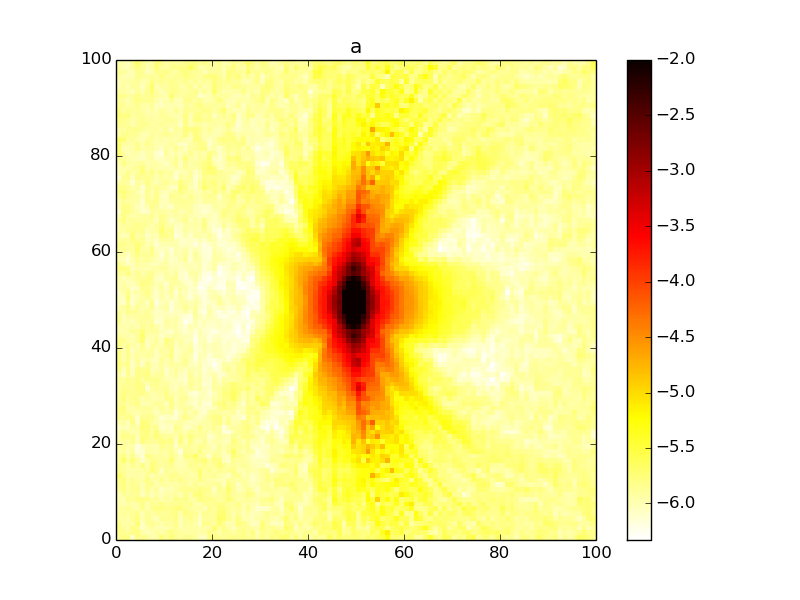

The table this chart was drawn from, first rows:
1.335116527656588873e-06, 1.568093223780488927e-06, 1.656087130300528580e-06, 8.215271959819951149e-07, 1.590597039636504200e-06, 1.392612068504125170e-06, 1.332977014722221197e-06, 1.085993512411427229e-06, 1.134795171310223358e-06, 1.783919001083768149e-06, 1.379595293002862406e-06, 1.743955357603728344e-06, 1.443618584066973523e-06, 1.225228625547136388e-06, 1.405531418076323990e-06, 1.411160958934923388e-06, 1.278794045780430998e-06, 9.469210615262476427e-07, 8.480928246953892670e-07, 1.583182374115540325e-06, 1.660684556632927716e-06, 1.379943656745781257e-06, 1.300498034623939657e-06, 1.520681840276734650e-06
1.444671806066192573e-06, 1.497306454037480738e-06, 1.263231421853854298e-06, 1.515455455521761307e-06, 1.631698215653183915e-06, 1.148191887656431875e-06, 9.452914689803961086e-07, 1.011721068840165594e-06, 1.238004147617452664e-06, 1.105178236240431209e-06, 1.320653257598815308e-06, 1.603996566287933022e-06, 1.305647639292615744e-06, 1.278381206288809989e-06, 1.150878925992310914e-06, 1.187691068623380964e-06, 1.220879543874170448e-06, 1.093772609171569773e-06, 1.166327510023133114e-06, 1.451573686219216413e-06, 1.413126713742961705e-06, 1.170597685424800185e-06, 1.444729969328915480e-06, 1.376946916982123732e-06
1.627002878766851652e-06, 1.218065172355693603e-06, 1.125088058819655487e-06, 1.574865110742985342e-06, 1.486781256864014350e-06, 8.574493892911194525e-07, 1.068375237689862459e-06, 1.287277396115297808e-06, 1.031420205454632980e-06, 9.941994635336178458e-07, 1.066986875534214198e-06, 1.214256908698836833e-06, 1.414168254057290750e-06, 1.042193264079059592e-06, 1.123648884411881214e-06, 1.282182567624165402e-06, 1.109972410486041521e-06, 1.134629988108749130e-06, 1.124416780090714766e-06, 1.225461813118611111e-06, 1.960297260466284342e-06, 1.285584262062938469e-06, 1.603301332720997970e-06, 1.197067403376542740e-06
1.547088377326699821e-06, 1.092276956634487559e-06, 1.238577811109262556e-06, 1.134113725862826931e-06, 1.864630298152312310e-06, 8.743067670241880022e-07, 1.295236731818629653e-06, 1.425852103836315206e-06, 1.200093400627506088e-06, 1.067281146027556669e-06, 1.251051497209862471e-06, 1.211780622021339508e-06, 1.624315615501313119e-06, 1.016632050817797119e-06, 1.250157567868671709e-06, 1.257017610984017579e-06, 1.124943559186441011e-06, 8.614810821621866027e-07, 1.555997969356208008e-06, 1.426591384796612156e-06, 1.236010998765861762e-06, 1.921137684183041304e-06, 1.372804540389570744e-06, 1.015941503496481139e-06
1.148484346842711875e-06, 1.196033593011221341e-06, 1.081578565953057130e-06, 1.347999844366286604e-06, 1.654375300252699964e-06, 1.039849284851128809e-06, 1.392482568108128928e-06, 1.185376654259864761e-06, 9.126028927817504915e-07, 1.395638956131876141e-06, 1.396057421904316393e-06, 1.375154113041497487e-06, 1.625763539305074739e-06, 9.805232013753776450e-07, 1.337534996187172686e-06, 1.515532204219663668e-06, 1.190973080755071512e-06, 8.439999375994563045e-07, 1.334511740400578943e-06, 1.309125803570774626e-06, 1.338315534596635802e-06, 2.176961473671264693e-06, 1.835411695410569366e-06, 1.485250080679996952e-06
1.253800132099493992e-06, 1.218944303749183675e-06, 1.245618649827700667e-06, 1.355150232791727892e-06, 1.513018722316911979e-06, 9.613492692491457526e-07, 1.405436318160327404e-06, 1.144194078879334655e-06, 1.381617079623401477e-06, 1.387139858089820624e-06, 1.266492057010521159e-06, 1.550626574429806827e-06, 1.595429980342909556e-06, 1.098469846043333398e-06, 1.702899001804887246e-06, 1.419835471002554409e-06, 1.297666213839132697e-06, 1.064472864421264599e-06, 1.429794111037817881e-06, 1.386605557662589753e-06, 1.367601280618319468e-06, 1.891888298224251922e-06, 2.016583655342144552e-06, 1.308184183311949461e-06
1.093982521884089414e-06, 1.295537680367036126e-06, 1.340723276300425093e-06, 1.259131210699810225e-06, 1.123294398341291082e-06, 1.501906080584423512e-06, 1.077047115203015947e-06, 1.423633724547339303e-06, 1.656561814790580658e-06, 1.566704461382836607e-06, 1.556314627882700916e-06, 1.485724099418466343e-06, 1.729033355414331525e-06, 1.710176921889383516e-06, 1.410114404588284505e-06, 1.316666051768566375e-06, 1.140157176078526717e-06, 1.260468876099531039e-06, 9.575448135727727571e-07, 1.466033844346344970e-06, 1.282074558918926148e-06, 1.798978786273820734e-06, 1.749805301590321637e-06, 1.339069567873543864e-06
1.153537286161061191e-06, 1.007415417288504718e-06, 1.180144349349863973e-06, 1.104629413603682976e-06, 1.107611714124633619e-06, 1.603923282062149745e-06, 1.021514617088148667e-06, 1.498744785951708305e-06, 1.338174413644294756e-06, 1.578927901298731501e-06, 1.195894108602916222e-06, 1.435846043175205935e-06, 1.319914356400586912e-06, 1.548167440976254285e-06, 1.323575563370058844e-06, 1.514979135533719606e-06, 1.054486072004329933e-06, 1.101513235660112897e-06, 1.371898163642201907e-06, 1.352082619495598440e-06, 1.457943953647996864e-06, 1.476603194446338208e-06, 1.622775891573768102e-06, 1.281852691329233846e-06
1.028801385179792533e-06, 9.947889244200314001e-07, 1.522429465524323849e-06, 1.298250948065682395e-06, 1.681075356619873803e-06, 1.505944280216907944e-06, 1.538233891461986761e-06, 1.240895701550787221e-06, 1.348773219815701891e-06, 1.077789278291094036e-06, 1.229332681971566373e-06, 1.164954332420691622e-06, 1.685697891865345256e-06, 1.301719919490578517e-06, 1.601942305384171059e-06, 1.185071166266999083e-06, 1.218418070204374188e-06, 1.734760300159967552e-06, 1.555267178397213887e-06, 1.528228014060671927e-06, 1.470599091761305733e-06, 1.256979887888071889e-06, 1.352406352298038839e-06, 1.834681885874118755e-06
9.709108635981763718e-07, 1.330557591378924868e-06, 1.263833704412446545e-06, 1.325575810962704385e-06, 1.341102204265776399e-06, 9.196560052107014885e-07, 1.216921054780262696e-06, 9.157814832126618538e-07, 1.190435343756135994e-06, 9.448792922339117487e-07, 1.105385611262920973e-06, 1.136658265516506472e-06, 1.251853373393997994e-06, 1.052349056846243447e-06, 1.489985975998044496e-06, 1.135822131646013305e-06, 1.826163180829881837e-06, 1.841613159292344166e-06, 1.481107006011163363e-06, 1.303714099110360676e-06, 1.136942517847682450e-06, 1.211745693748287780e-06, 1.406714498340031516e-06, 1.730699541920342731e-06
1.263232601320480661e-06, 1.637947757423539280e-06, 1.172904800318169791e-06, 1.427039942719660686e-06, 1.423436177201581819e-06, 9.826798518411735945e-07, 1.437904261797627768e-06, 1.060776540899719345e-06, 1.318196916093955404e-06, 8.915370176051862804e-07, 1.033507176201337741e-06, 9.982419460554714884e-07, 1.214826581924090253e-06, 1.335447914756242782e-06, 1.518939631384139665e-06, 1.452883409375495796e-06, 1.422749091264172678e-06, 1.665751521901194995e-06, 1.522404152313272436e-06, 1.381204883362065753e-06, 8.767503359129062332e-07, 1.448258644627385317e-06, 1.239934481362914246e-06, 2.013738071905918700e-06
1.344484050050637913e-06, 1.663752757692115810e-06, 1.275017866845391059e-06, 1.444047115486284137e-06, 1.304812232070673774e-06, 1.026758060334526948e-06, 1.449630462791029908e-06, 1.442834077269036116e-06, 1.070219741124676127e-06, 1.194053785734938189e-06, 1.162121353219978603e-06, 1.109310846654197926e-06, 1.139250523983032589e-06, 1.217215212453719007e-06, 1.356147224368475445e-06, 1.090187785413881059e-06, 1.429363489076493679e-06, 1.189073973976257464e-06, 1.194044336752681334e-06, 1.262364407182278454e-06, 1.210110570719608147e-06, 1.318195232163552110e-06, 9.296708535835879228e-07, 1.631998973467552429e-06
1.550132637588959910e-06, 1.714453325934113275e-06, 1.120183667113897162e-06, 1.397853093203032722e-06, 1.180794048614127256e-06, 1.158577398792632018e-06, 1.611037493612398750e-06, 1.259262696204926864e-06, 1.141406623999844871e-06, 1.534307106351855809e-06, 1.121020329176864176e-06, 1.409138055118394311e-06, 1.284602697401418328e-06, 1.571556378377984709e-06, 1.226838043736920452e-06, 1.196059279195936147e-06, 1.277429104058600654e-06, 1.519631712131148943e-06, 1.370853198116437943e-06, 1.136587506126885583e-06, 1.176073891840864114e-06, 1.032616652725692641e-06, 9.581554470188910047e-07, 1.315340066183774808e-06
2.036332722359640658e-06, 1.461100123431564978e-06, 1.134294308176955544e-06, 1.106999106236683967e-06, 1.176631238505917863e-06, 1.089254692715444754e-06, 1.378784109843085236e-06, 1.057805611841661893e-06, 1.252567476210575833e-06, 1.121030244091852635e-06, 1.250477026417210760e-06, 1.499792363583547421e-06, 1.493871810004092040e-06, 1.238715633825152979e-06, 1.194535395964632380e-06, 1.142996594793798658e-06, 1.112439510363513609e-06, 1.889553451343703630e-06, 1.268059990236502932e-06, 1.268941857663836177e-06, 1.419325995435106500e-06, 1.120979261824993774e-06, 1.125047502162469572e-06, 8.689817692371076048e-07
1.498317951574219429e-06, 1.302085155792698148e-06, 1.133870526703098627e-06, 1.122245180499580263e-06, 1.187195161255242750e-06, 1.149443249637186498e-06, 1.347955310923500053e-06, 1.702940764540426389e-06, 1.539638085578905332e-06, 8.771350299293734949e-07, 1.296830999509325064e-06, 1.221724388611976268e-06, 1.254287180931534097e-06, 1.087146611484688272e-06, 1.184149502001814787e-06, 1.176110177671225563e-06, 1.388947824208573182e-06, 1.891622413742728157e-06, 1.224648573721045911e-06, 1.436544781249784567e-06, 1.158095102677955425e-06, 1.414578214864827559e-06, 1.313003290585183129e-06, 1.359499895167608134e-06
1.404387959850074324e-06, 1.426147384814091342e-06, 9.896422674489851969e-07, 1.494477695156500483e-06, 1.176517542827556040e-06, 1.593466048064466141e-06, 1.086245670246926772e-06, 1.823825875554540783e-06, 1.460622528258775154e-06, 1.220749361388291795e-06, 1.325125734901970649e-06, 1.395901912136359599e-06, 1.077683672245400829e-06, 1.058424667539304302e-06, 1.050131774108169890e-06, 1.449427176416659268e-06, 1.338561814762655501e-06, 1.333390554529869138e-06, 1.530380706379650851e-06, 1.213770914162909505e-06, 1.362646177998455960e-06, 1.845919417659354379e-06, 1.427496193750604333e-06, 1.131160216605361069e-06
1.259622886668168162e-06, 2.108556769661444014e-06, 1.290635795698686470e-06, 1.780491589969255379e-06, 1.262682236004727224e-06, 8.148530038674804370e-07, 1.183714128152879701e-06, 1.532681594530516953e-06, 1.355933118327235377e-06, 1.265094805295895364e-06, 1.380466759123707860e-06, 1.909589564016858227e-06, 1.114813019011424364e-06, 9.772929671033305561e-07, 1.219511567629581656e-06, 1.371336870287818855e-06, 1.527897593563988702e-06, 1.576721227986133019e-06, 1.899146033093087827e-06, 1.229551143604905997e-06, 1.668213465255083763e-06, 1.661058501023496894e-06, 9.542556636769422864e-07, 8.453692013621565257e-07
1.325434311615840491e-06, 1.637655431008423118e-06, 1.123855381481302523e-06, 1.416004114809900262e-06, 9.992645552817428205e-07, 7.334154075199818008e-07, 1.636835752614383312e-06, 1.308701745718980137e-06, 1.245192310607320516e-06, 1.265371363708888837e-06, 1.139808846497498644e-06, 1.558360207455162838e-06, 1.221078503977421701e-06, 8.749892252786316698e-07, 1.635556138371134033e-06, 1.566042650617695220e-06, 2.184414154082061072e-06, 1.333112487812128492e-06, 1.261256428839225016e-06, 8.360679169993588053e-07, 1.538783623505832173e-06, 1.224126965976427122e-06, 9.467236798776210023e-07, 8.837231535780097021e-07
1.167186386980748299e-06, 1.228624461635113439e-06, 1.026902249078429397e-06, 1.195028384767699883e-06, 7.168689584462693850e-07, 7.833307917343861129e-07, 1.177768683760946849e-06, 1.107058983824794234e-06, 1.071725832330846566e-06, 1.265540540860955934e-06, 1.156158873802138334e-06, 1.417466408451706888e-06, 1.100292170842108137e-06, 6.920924065616510216e-07, 1.422059293856391331e-06, 1.334216975737050091e-06, 1.261678904529570558e-06, 1.590513643331359394e-06, 1.169694459291186544e-06, 1.069419721934521654e-06, 1.123726445027154010e-06, 1.255027193383112702e-06, 9.507695956299285524e-07, 1.314320669922441932e-06
1.213152967599168075e-06, 1.302914961730577572e-06, 1.112968566705103345e-06, 1.097869556931633540e-06, 6.807551193071618258e-07, 8.936438598884022179e-07, 1.134073455030239317e-06, 1.097066599480061125e-06, 1.045356725376630675e-06, 1.459907910193407788e-06, 1.306549109938927823e-06, 1.298895697721051539e-06, 8.718600128287630458e-07, 1.160019430610275675e-06, 1.296527619035931901e-06, 1.365092750471702298e-06, 1.159871090900825951e-06, 1.479643217642164638e-06, 1.375302474078110269e-06, 1.062321828927185941e-06, 9.312097659014955045e-07, 1.301751962877443538e-06, 1.038636279307997369e-06, 1.218297930143761984e-06
1.175182733541691896e-06, 1.210672808556944646e-06, 1.184535998060512648e-06, 1.453167508595588247e-06, 9.782857041230669398e-07, 1.723579155930123688e-06, 1.363541039450523963e-06, 1.380327001010984905e-06, 1.359020115584085594e-06, 1.628572916526000440e-06, 1.523595175671909817e-06, 1.587567508137595560e-06, 8.687311217547273871e-07, 1.694396689571994982e-06, 1.044002720881236348e-06, 1.653580019946530497e-06, 1.098235942976246622e-06, 1.001534458702291660e-06, 1.406310269744613185e-06, 9.413302841189346990e-07, 1.118026492800248029e-06, 1.155246759367619361e-06, 9.128372925517310407e-07, 9.511008315472160371e-07
1.096064012475822959e-06, 1.524626936355376978e-06, 1.460333892454669006e-06, 1.419301004427811936e-06, 9.814331190892207390e-07, 1.690698357522079386e-06, 1.633584634257058057e-06, 1.291075108126957249e-06, 1.793359206113757681e-06, 1.393847598034231539e-06, 1.248238055022930715e-06, 1.385609813039125128e-06, 1.018809465637628423e-06, 1.534928585057471129e-06, 1.278038152357416135e-06, 1.642224279065498101e-06, 1.321822130022135946e-06, 1.198648526799417311e-06, 1.324518072175824027e-06, 8.301522526065558685e-07, 9.458357634072928683e-07, 1.198916750327414294e-06, 1.084084260766557404e-06, 9.918814951316063498e-07
1.031743744301376098e-06, 1.294170864832911437e-06, 1.269134358748407358e-06, 1.035984149518966822e-06, 1.116424287373883017e-06, 1.567089255625556155e-06, 1.750206448786111459e-06, 1.153932195914999379e-06, 1.784258481758832743e-06, 1.036857367331368831e-06, 9.944329542482478472e-07, 9.651664872528073275e-07, 1.298222983119471835e-06, 1.249362516469497267e-06, 1.023002686132738101e-06, 1.353342103334556811e-06, 1.268104101763863133e-06, 1.372231793562816116e-06, 1.194898012292737102e-06, 1.037898411888596327e-06, 1.120242457984443129e-06, 1.291174150160178860e-06, 7.461127990422439593e-07, 6.876080863193435902e-07
8.473265185596405706e-07, 1.000588136231427563e-06, 9.082758469492988319e-07, 1.238381677908599323e-06, 1.113785539115482765e-06, 1.758985329371027377e-06, 1.735314842291173697e-06, 1.321384427303877632e-06, 1.466230053092773932e-06, 8.316243929941036768e-07, 8.970826465072516094e-07, 8.830473990700250053e-07, 1.612383745617942532e-06, 1.246102573767586906e-06, 8.429484718345295498e-07, 9.170762975276933382e-07, 1.133234735530718354e-06, 1.525705014623650282e-06, 1.112809603550977316e-06, 1.171776473761468689e-06, 1.500261536118358536e-06, 1.119350871276582738e-06, 7.111780733630888693e-07, 1.042992944321898602e-06
1.034491968614134978e-06, 1.193500012496524497e-06, 9.083499642450567227e-07, 1.601297993998632625e-06, 8.935011347013160540e-07, 1.692444702887574740e-06, 1.655095378296500290e-06, 1.265699909613234700e-06, 1.096468939824875928e-06, 8.394185936762651361e-07, 1.007127239054704018e-06, 1.051169777628713746e-06, 1.077061518218018007e-06, 1.206253431503368543e-06, 9.825541109597894440e-07, 9.801228821537995210e-07, 9.517306459045495781e-07, 1.046578111876901204e-06, 1.138668474268736014e-06, 1.230312427216728176e-06, 1.430679936515371032e-06, 1.574489069829538511e-06, 1.089676228741237555e-06, 1.451367851057283083e-06
1.395856859481523985e-06, 1.319734652804502748e-06, 1.533014025924542315e-06, 1.469732983307376385e-06, 8.211779664575626242e-07, 1.413481117572434081e-06, 1.404576584505942564e-06, 1.429749532330193716e-06, 1.141214530225978392e-06, 7.637609373077762660e-07, 8.598728670335218123e-07, 8.816607821930128676e-07, 7.403101159150713816e-07, 1.118427522688074563e-06, 1.527824421770156000e-06, 1.217392603807204125e-06, 1.015747480158142048e-06, 8.551310035546085802e-07, 9.974887262461913483e-07, 1.317378022080176307e-06, 1.571625898758289353e-06, 1.619586768217815357e-06, 1.064741615847356539e-06, 1.383309309342168645e-06
1.513619133228085487e-06, 1.609214860021475563e-06, 1.286522767512855990e-06, 1.177638937457827936e-06, 1.064184814293018008e-06, 1.276160839746119017e-06, 1.261378909485957991e-06, 1.246252420428130708e-06, 9.367601989920312323e-07, 1.152957588596841127e-06, 1.113124205398800275e-06, 1.193515419080471533e-06, 6.758840760354420854e-07, 1.054747121959520806e-06, 1.313364717568891058e-06, 1.029693312850879696e-06, 1.305372768361324063e-06, 9.007030585551768272e-07, 7.623626790008923846e-07, 1.169045743025114069e-06, 1.356063458245509778e-06, 1.221283021614022218e-06, 1.183209797344454865e-06, 1.171394125467598706e-06
1.490083519419069941e-06, 1.755419283470379761e-06, 1.063683223574693747e-06, 1.123473082369389901e-06, 1.305050552212485196e-06, 1.256851954240876029e-06, 1.366903854332560165e-06, 1.156839079055980906e-06, 1.071919046109487386e-06, 1.392740617854265633e-06, 1.045466828307071822e-06, 1.547233134601332940e-06, 9.114899797211705692e-07, 1.285731077503450128e-06, 1.243278810700257832e-06, 1.192600518622859111e-06, 9.099067032666775544e-07, 8.576643787357519996e-07, 7.804026592701977768e-07, 8.950294842565030922e-07, 9.406372810980817246e-07, 1.420695522077148255e-06, 1.649756336055184058e-06, 1.546779566006006256e-06
1.379636981789909566e-06, 1.444579931467984906e-06, 1.245147282621674686e-06, 1.347720777529732195e-06, 1.590437869145940275e-06, 1.051805165342465192e-06, 1.019477666616148519e-06, 1.172309323642348308e-06, 1.315281566731376923e-06, 1.248966663273345484e-06, 9.391520604644123860e-07, 1.572314976353038118e-06, 9.876793751025836539e-07, 1.255945569983242767e-06, 1.129312384651355801e-06, 9.323229990583847631e-07, 7.781546094355852173e-07, 9.884649464464954650e-07, 7.553281396390737593e-07, 7.066261800289586090e-07, 1.297298163255457788e-06, 1.533503852818397739e-06, 1.866386489943575904e-06, 1.296739748975777709e-06
1.303266270461050110e-06, 1.707157542244091045e-06, 1.220932003996262340e-06, 1.501428896805641343e-06, 1.393140420026248209e-06, 1.030109692566590395e-06, 1.276523842870187717e-06, 1.034344176159285542e-06, 1.090970474628345193e-06, 1.098725598607369063e-06, 1.450053714500911903e-06, 1.472665033344168968e-06, 9.615752886777205557e-07, 1.287660110748046248e-06, 1.299331651589328608e-06, 9.778423694806582069e-07, 8.306841258388955603e-07, 9.895828794236008186e-07, 8.837747670270907204e-07, 8.559244924164916521e-07, 1.063269734367553807e-06, 1.228134842775354387e-06, 1.567218230773230185e-06, 1.605416278513971423e-06
1.262603768899977271e-06, 1.685454868992932015e-06, 1.444916625816172344e-06, 1.393199473577333159e-06, 1.456515137903709520e-06, 1.510257059946786480e-06, 1.240289008109408439e-06, 1.051780114438053573e-06, 1.163829805822104550e-06, 1.253340422618651498e-06, 1.562128181681938065e-06, 1.119057624181183550e-06, 1.051928899302562022e-06, 1.182197064986172537e-06, 1.122624266219245790e-06, 8.001739085429691753e-07, 6.879401459876397295e-07, 9.403244476296587531e-07, 9.697146822704096662e-07, 7.452828045888936953e-07, 9.694354261738348332e-07, 1.285215460818363382e-06, 1.644724594165562928e-06, 1.784109984474519505e-06
1.135064424561986940e-06, 1.560101327672174162e-06, 1.407750750156397603e-06, 1.384569037249696277e-06, 1.579759598287600591e-06, 1.574208268223845638e-06, 7.765518085633482684e-07, 1.239382204271943712e-06, 1.362074813173486174e-06, 1.260741928689681441e-06, 1.384704588964857743e-06, 1.011357067954185553e-06, 8.872970854867570900e-07, 1.271206008703815753e-06, 1.003146357375555668e-06, 1.232902427393014709e-06, 1.065075213188409726e-06, 1.177909918571301870e-06, 9.163073975609563158e-07, 7.932073600169274232e-07, 1.220329809676193408e-06, 1.242293389721232885e-06, 1.530110878155307134e-06, 1.528846161233110170e-06
1.226724145046194917e-06, 1.323868279716027615e-06, 1.422848653458103949e-06, 1.356677357912715261e-06, 1.603827102865134311e-06, 1.394594540200988902e-06, 1.005458584718221104e-06, 1.403034891572685108e-06, 1.448489651670930801e-06, 1.205805473900047481e-06, 1.249360167683861244e-06, 9.862427146189395946e-07, 9.372060519746979990e-07, 1.018756101103761102e-06, 8.811083737108867020e-07, 1.416093627011276495e-06, 1.120542931841060616e-06, 1.136232874549069680e-06, 7.354530670879764347e-07, 8.115705983614819570e-07, 1.230379458068192428e-06, 9.939739526235023175e-07, 1.299279655413725611e-06, 1.538897375860342908e-06
1.336407049422857564e-06, 1.218862434629413651e-06, 1.457436635070065535e-06, 1.333077611579563434e-06, 1.568191012469536072e-06, 1.195620384901416987e-06, 1.488721060199128750e-06, 1.436310427971634606e-06, 1.494178578928307274e-06, 1.258066446583445519e-06, 1.077984538012527107e-06, 9.753365517630326168e-07, 1.025716292865525157e-06, 8.701942459459845326e-07, 8.355399638665960211e-07, 1.300839289563653848e-06, 1.120386606703669245e-06, 1.121156529207855239e-06, 8.448615996922493093e-07, 7.988522468426938930e-07, 1.229382495889800023e-06, 8.908586611733074784e-07, 1.278195406030825179e-06, 1.125076989813755878e-06
1.143792481851890576e-06, 8.398532330802639632e-07, 1.399980243768215845e-06, 9.611840101114644762e-07, 1.516018523320358377e-06, 1.473263218401196651e-06, 1.670785838704968619e-06, 1.138407390941156409e-06, 1.199288151958682693e-06, 1.342382241662516253e-06, 9.064413415341524792e-07, 1.084052666069144734e-06, 1.223152100649520413e-06, 9.390875614948322211e-07, 8.406753090061280300e-07, 1.386911336265442389e-06, 9.729174988508202261e-07, 1.086869563228888995e-06, 7.764471441575102340e-07, 9.611606098840315028e-07, 1.082359571998245048e-06, 7.707144160660126414e-07, 8.663541670647155938e-07, 1.131474482973689849e-06
1.679559107149307956e-06, 9.181800041333216574e-07, 1.609809300631263681e-06, 8.653421263822931017e-07, 1.562441692664665169e-06, 1.435418588385103462e-06, 1.530093360747435449e-06, 9.960251406070511543e-07, 9.834937790593384409e-07, 1.271543559745057336e-06, 8.451194308614619783e-07, 1.021639819891963823e-06, 1.262952042362903761e-06, 1.066908617274968416e-06, 9.388152669663022982e-07, 1.128027271773511517e-06, 9.995132543383743427e-07, 1.063989561126466078e-06, 7.297091818649978091e-07, 9.247052809560371978e-07, 6.984203884706523825e-07, 7.619815201135164499e-07, 1.145582986233615708e-06, 1.408245278590132140e-06
1.663712091570132134e-06, 1.374078710886647155e-06, 1.519803628954977419e-06, 8.479557855085793212e-07, 1.261527733634063483e-06, 8.584802979426556750e-07, 1.441069350140729280e-06, 1.048874662089776193e-06, 9.846297719820948516e-07, 1.277727938854939555e-06, 9.937755734740721949e-07, 1.247228075877247655e-06, 1.174726710979243423e-06, 1.113987326278180257e-06, 1.368122808804593863e-06, 9.163223480329116600e-07, 8.898694136333083781e-07, 9.885806197598131681e-07, 8.176492654756758097e-07, 7.264603083401507105e-07, 5.587651362240284666e-07, 7.582837990301378570e-07, 1.156498548751692917e-06, 1.111934901460761117e-06
1.637074849754184684e-06, 1.100081240957682118e-06, 1.395484431459629279e-06, 9.779278106454444719e-07, 1.303785264538782652e-06, 9.502192438793163920e-07, 1.125445379101446624e-06, 9.469195679554793456e-07, 9.057327221439267520e-07, 1.386952460043189725e-06, 1.050217978175116135e-06, 1.300802465282535936e-06, 8.475655953198819601e-07, 1.067455297605007779e-06, 1.489911692600900183e-06, 1.034697559323026980e-06, 7.103730540089334332e-07, 1.014653646049809760e-06, 8.570491396473861848e-07, 6.672600109769416928e-07, 7.081954300117290715e-07, 7.916449423507172150e-07, 9.712827732230398685e-07, 7.237109321070744996e-07
1.598262587750025368e-06, 1.070355141028643438e-06, 1.468883376475707122e-06, 1.054768249310508053e-06, 1.201215380126642995e-06, 1.138435547251773835e-06, 1.260863668615333219e-06, 1.201815098469292255e-06, 8.979915402124228772e-07, 1.159223782224445025e-06, 1.273046320935154681e-06, 1.550308535063466005e-06, 8.443945619973886878e-07, 1.048160096096456156e-06, 1.279930265245451099e-06, 1.095211960734959782e-06, 6.713257103734767507e-07, 9.678492728494017615e-07, 9.877750946546742656e-07, 7.338059800205012216e-07, 9.076975669602437381e-07, 1.021305379759637991e-06, 8.549579714647247050e-07, 7.159524648937563897e-07
1.467685376475957597e-06, 1.061540294777252649e-06, 1.437571339541634915e-06, 9.205593451320455928e-07, 1.109099639264233158e-06, 1.239883186636088682e-06, 1.150095128399647420e-06, 1.268400931374933726e-06, 9.717624740112553627e-07, 1.251186058616044961e-06, 1.144007106879548341e-06, 1.523855383006174204e-06, 8.193181128965561984e-07, 9.761528021176812147e-07, 1.113522525486725548e-06, 1.306716104774650057e-06, 7.233461730700722991e-07, 8.105941457577453602e-07, 1.014549492236259670e-06, 8.444478798552517642e-07, 1.001997259735412437e-06, 9.534279144676600044e-07, 8.252387382336943499e-07, 7.765637404500278384e-07
1.583636801052645375e-06, 1.140978221185461089e-06, 1.540800763883783637e-06, 1.131896133623694466e-06, 1.018633410287154907e-06, 1.481820791102112443e-06, 8.552978445758037894e-07, 1.262986045356539575e-06, 1.188972215540295291e-06, 1.079454978681081140e-06, 1.435368440228583620e-06, 1.434705187146200082e-06, 8.546568822385264069e-07, 1.121507457355560954e-06, 1.043168507653055865e-06, 1.155034045439301670e-06, 6.821666815412778272e-07, 9.113751848986560575e-07, 1.057874959162309908e-06, 9.303109580305415246e-07, 1.009923128457875410e-06, 9.531108746059287081e-07, 7.636163796929317123e-07, 8.945707716193858946e-07
1.533442381931635346e-06, 1.399922662885865358e-06, 1.155398575278701582e-06, 1.039016405525665502e-06, 1.325450231358267664e-06, 1.850561099965947835e-06, 9.084867804842344126e-07, 1.084957116640311872e-06, 1.192955425535195052e-06, 9.614262555356895443e-07, 1.571663468646751755e-06, 1.408893670412021479e-06, 1.059426018221627559e-06, 1.162344127405254397e-06, 9.316749591131100467e-07, 9.683303749894172496e-07, 6.193779755028968987e-07, 9.344564147924645234e-07, 1.010578750529605344e-06, 7.055850585598496824e-07, 8.902017906294047709e-07, 9.148356954241681652e-07, 6.976642712563356716e-07, 7.803325384008235562e-07
1.262667786146660187e-06, 1.102521234332923525e-06, 1.113304087722909056e-06, 9.737018077204906528e-07, 1.344391542619663488e-06, 2.021414641229304836e-06, 1.071208796142059861e-06, 1.099223616639428673e-06, 1.156054647544976076e-06, 8.250973383546116421e-07, 1.012546072923970316e-06, 1.021948812709279920e-06, 1.252220656520438030e-06, 9.888745801831383476e-07, 9.868437775522147695e-07, 9.319746023920106774e-07, 6.900469379421389395e-07, 9.768236556167486756e-07, 9.115669014106358396e-07, 6.953226389113366139e-07, 8.054111740386677231e-07, 8.473337602457783477e-07, 7.539801469759350359e-07, 6.761165875130116481e-07
1.050578079474336910e-06, 1.075171799360611121e-06, 1.098904602280355774e-06, 1.293294402116065526e-06, 1.335015682010862409e-06, 1.808706225896236422e-06, 1.176632916639881152e-06, 1.253279882650700668e-06, 1.268814753624000358e-06, 9.313095268536198135e-07, 9.087270266068882772e-07, 8.198679504185973004e-07, 1.102691177054578691e-06, 9.424561484854714673e-07, 7.836062704330395418e-07, 9.498250043856806349e-07, 7.446269075820394521e-07, 1.046774784082493901e-06, 8.264736264917503636e-07, 7.141006316333978256e-07, 6.338781253033805567e-07, 7.646288511555898934e-07, 8.003048161343165418e-07, 8.335293072368024078e-07
1.085226092150496998e-06, 1.085752040422636545e-06, 1.053227707029752835e-06, 1.146373637075947646e-06, 1.007334605863013425e-06, 1.386194655691762224e-06, 1.207914156282529119e-06, 1.361741036834018937e-06, 1.159768147630461515e-06, 8.738270711663017368e-07, 1.121017261032581102e-06, 1.111124588244100581e-06, 1.125095483004002928e-06, 8.795968889901162431e-07, 7.211228907562080290e-07, 1.047869176620193872e-06, 9.707662287030498188e-07, 8.403216418229108984e-07, 9.057493419013671587e-07, 8.102712227113951275e-07, 8.001457724722373757e-07, 8.875464045549097681e-07, 8.029783068748752945e-07, 8.981249146336893653e-07
1.414768039327187429e-06, 9.558073738950272966e-07, 1.092669929706277046e-06, 9.192200208523418468e-07, 1.161132729934560060e-06, 1.287411114828258491e-06, 1.195606197038153083e-06, 1.231518313547287919e-06, 7.626470756792512786e-07, 8.125522411863142503e-07, 1.217338246539128858e-06, 1.027116863275816749e-06, 1.173014857802315149e-06, 8.896733843131045033e-07, 5.822265598988705212e-07, 6.864977038988557385e-07, 1.046138584371325713e-06, 8.236149699485642723e-07, 9.538437079443891379e-07, 9.005213977646291401e-07, 8.590543879296316679e-07, 9.229319881797353935e-07, 7.203336077221755797e-07, 8.153249298117390537e-07
1.431969700501882692e-06, 9.351291680267190019e-07, 1.222006446931552218e-06, 1.118556788781948551e-06, 1.257038857329413887e-06, 1.255271348687830467e-06, 1.362015219281256957e-06, 1.150487121512547908e-06, 8.802526228060680445e-07, 8.942088166770065989e-07, 1.030326343950827793e-06, 9.517507316891442462e-07, 1.089468448146874887e-06, 8.675018432767415136e-07, 7.043011543186735189e-07, 6.477627837722016712e-07, 1.252898000718284628e-06, 9.246145049551958770e-07, 7.966862794246065230e-07, 1.049086672341918803e-06, 8.640693924319458798e-07, 6.826355193176569704e-07, 6.201623585672387409e-07, 6.906815491653222980e-07
1.260119574322609518e-06, 1.121593738379504358e-06, 1.487307749484048183e-06, 1.442884086784402338e-06, 1.278584847833137065e-06, 1.118462425853401291e-06, 1.290172393662018151e-06, 1.097988489921990888e-06, 8.439499784633731950e-07, 9.341212076236585407e-07, 9.662387322283171565e-07, 8.050810167084078391e-07, 9.695323400618033272e-07, 8.771543680282604128e-07, 1.155882174079486362e-06, 8.172162770356096383e-07, 1.297696197873697705e-06, 7.569041522227683232e-07, 6.364553218448139230e-07, 1.160664034581001856e-06, 8.262075931365757396e-07, 5.923896894579845830e-07, 7.767523185246890087e-07, 6.811770972590302655e-07
9.969909806059119335e-07, 1.218107785871641377e-06, 1.484867236758304036e-06, 1.024793281380025988e-06, 1.365605271709144515e-06, 1.041186358107187723e-06, 1.109102060834223010e-06, 1.419716944945408825e-06, 8.663280467791359063e-07, 9.932358942783723490e-07, 1.196009313476132542e-06, 7.161897353135508987e-07, 9.450423686477406112e-07, 1.054618455528447508e-06, 1.380874027655566761e-06, 1.082736516159620110e-06, 1.236732913737043617e-06, 8.319099234439186664e-07, 7.348496150407989554e-07, 9.895621620156794096e-07, 7.854062818646858010e-07, 9.129354072313764556e-07, 9.763091336240081832e-07, 7.258298798121146158e-07
9.376773351019353168e-07, 8.293819240803239462e-07, 1.434107567771557213e-06, 7.771711382066994011e-07, 1.126451455576592178e-06, 1.192362444076578703e-06, 9.034255114703575071e-07, 1.524365161821167003e-06, 6.665263896262868476e-07, 9.540254219145464361e-07, 1.060127725387616157e-06, 7.438477675131174517e-07, 9.705859086380372988e-07, 1.122577300257817649e-06, 1.120173490382737831e-06, 1.003960771603898640e-06, 1.126877487967481806e-06, 9.607048904175581497e-07, 7.063601221446046170e-07, 8.275160181452470879e-07, 8.876774197146355827e-07, 1.349005187762429171e-06, 9.892673665715032850e-07, 8.160602866739778113e-07
9.396677950956826861e-07, 9.003412732125984798e-07, 1.767400659438750750e-06, 8.471445848158303243e-07, 9.822950525362300353e-07, 1.147463465451618435e-06, 1.317052050091331092e-06, 1.079271273041593832e-06, 7.987282699579554324e-07, 1.139584552162787595e-06, 8.964869587530076636e-07, 1.071282159394874046e-06, 8.571640150152412328e-07, 1.226261111911515531e-06, 9.588436997785662680e-07, 7.048013546496325008e-07, 1.042499758146051291e-06, 8.573950976323207262e-07, 6.726329869820256873e-07, 9.103049500811682572e-07, 1.121028748915000815e-06, 1.121222389512627689e-06, 8.123046995163519598e-07, 9.137524746598575265e-07
8.233705294241203620e-07, 1.113265314991239629e-06, 1.499598370274214659e-06, 9.643394676085181475e-07, 1.106085535073829962e-06, 1.255051076970140971e-06, 1.521491536426888473e-06, 1.103389393276817836e-06, 8.248798625250430480e-07, 1.138569569241453129e-06, 9.451128751665481416e-07, 1.263612470795327922e-06, 7.311589936325279849e-07, 1.102988978947929716e-06, 9.346424792501169208e-07, 7.713507208840412987e-07, 8.739272768203840827e-07, 6.478438160842320086e-07, 6.847123518407534683e-07, 9.721550815699972576e-07, 1.055421514048730437e-06, 8.412091296065236232e-07, 6.697956652574371092e-07, 9.250578094692673629e-07
1.014024233010810549e-06, 1.238104026040407755e-06, 1.189912339391281794e-06, 8.332853579398448468e-07, 9.267176521966516510e-07, 1.483108820859329594e-06, 1.391600789146654593e-06, 1.119972243826138629e-06, 9.468720146896324224e-07, 1.209696180138842411e-06, 8.976415853596900681e-07, 1.308222121850080058e-06, 9.663459692299518259e-07, 1.124678808416665883e-06, 1.040374934808215911e-06, 8.124760112273241240e-07, 8.874030800875912745e-07, 5.319294131773904183e-07, 6.009864481142824425e-07, 8.828297850728802888e-07, 7.135042280162507648e-07, 5.935650270388757420e-07, 5.845218280501123314e-07, 9.107620241664493003e-07
1.049726028794139612e-06, 1.109358247908500615e-06, 9.558178289351882199e-07, 9.705089063536787941e-07, 1.184437497163051946e-06, 1.571669085308788091e-06, 1.520942729927720683e-06, 1.308859294653402078e-06, 1.004909893993431262e-06, 1.045856962205290254e-06, 8.078956284210469995e-07, 1.272775220865481977e-06, 1.169489598896389924e-06, 1.141267787311811166e-06, 8.434421109714743874e-07, 7.705194342663155811e-07, 9.893826713990996210e-07, 6.529265504099118435e-07, 5.723823965437508982e-07, 6.970310319566425805e-07, 7.782289520945766396e-07, 6.197985096193921767e-07, 6.158329668250183908e-07, 1.018539146279162776e-06
1.168001604220291219e-06, 9.626210199151390719e-07, 1.068636254547153250e-06, 1.094935935001902337e-06, 1.365069811773267107e-06, 1.344612845929759814e-06, 1.498007888439577615e-06, 1.468570883474165604e-06, 8.797553331550661055e-07, 8.550003497391123356e-07, 1.118029055862740511e-06, 1.252295005672320381e-06, 1.377893985806837067e-06, 8.654351548806653926e-07, 7.208904343699598290e-07, 8.924821900001341605e-07, 1.101942198761109672e-06, 8.436565706206482221e-07, 6.236073694697898789e-07, 5.366400027991334727e-07, 7.229205307759304947e-07, 7.041342874714866289e-07, 6.200116867909189527e-07, 8.065794585581831246e-07
1.376322911639058675e-06, 1.273007427753489248e-06, 1.709373425787371913e-06, 1.101831281901586794e-06, 1.370067860872937655e-06, 1.111865351499388907e-06, 1.313083162630872983e-06, 1.415715172458002186e-06, 1.069328299962051476e-06, 9.433036223758135296e-07, 1.232476436226001014e-06, 9.938578888206129792e-07, 1.320059620073412479e-06, 8.569582750111339914e-07, 7.278216097029678648e-07, 1.106676261150750156e-06, 1.170067305712098388e-06, 9.209596812489800577e-07, 6.706176591062094453e-07, 6.556931991865428346e-07, 8.424925599021885438e-07, 5.172965328666062106e-07, 6.721298964936921117e-07, 7.670121420933902778e-07
1.587219133710537690e-06, 1.534159479670482413e-06, 1.531741262362684104e-06, 9.746150076359593989e-07, 1.142163223190623014e-06, 1.066030629340853340e-06, 1.027138986408818386e-06, 1.130663471176160809e-06, 1.129257839023127372e-06, 1.206717250374548995e-06, 1.231989926635206636e-06, 9.124018317088201614e-07, 1.083898299971447669e-06, 8.595541715856560302e-07, 9.626258320797744161e-07, 1.056348989759581763e-06, 1.017921220265891613e-06, 1.035066969331769868e-06, 7.504579386793481069e-07, 8.922126514592872587e-07, 1.158484049059964273e-06, 5.859070840359575483e-07, 6.971519017707589865e-07, 7.837087102854220985e-07
1.424715817968742882e-06, 1.137451145722410931e-06, 8.447145035621765357e-07, 9.688184965921436996e-07, 1.194491643586685964e-06, 1.186051260158005924e-06, 1.143012441532871845e-06, 9.536393163236346283e-07, 9.393028785253577970e-07, 1.123653481029149217e-06, 1.138155772499945353e-06, 8.863608474891771501e-07, 8.786704107112878417e-07, 9.091146134703228498e-07, 1.013908324766685797e-06, 1.013170147860832930e-06, 9.660363332172401537e-07, 1.070606201827639188e-06, 7.327286051916753960e-07, 8.823422266707865401e-07, 1.190252367527694079e-06, 7.924689270523096582e-07, 8.389276420402514604e-07, 7.993032145277350131e-07
1.089400840028210198e-06, 9.647493068784411177e-07, 7.672711452713031561e-07, 1.097208151683033901e-06, 1.363644052193067483e-06, 1.141296885099934865e-06, 1.375751035883944489e-06, 1.122817766507725036e-06, 9.847757559130313337e-07, 8.420219018001077247e-07, 1.118193293353093800e-06, 8.238535870004383898e-07, 9.364945889246534685e-07, 1.030741461652282162e-06, 1.354293701316529877e-06, 7.649146562125273297e-07, 1.210309641179030800e-06, 1.035363189416005252e-06, 7.549953856704591477e-07, 7.681950695171827697e-07, 1.167794447236542144e-06, 1.104416795828327925e-06, 1.011774367299782403e-06, 8.807412764514916495e-07
1.138347421632956104e-06, 1.151611378224771094e-06, 8.615071854039614962e-07, 1.153479146183518372e-06, 1.585973192229821524e-06, 1.305529704727918942e-06, 1.295245761168882683e-06, 1.457960859568791154e-06, 1.064934605251282511e-06, 6.934904176305734413e-07, 1.078981617387852026e-06, 7.884423555966053842e-07, 1.077222549117966691e-06, 9.805977933475506619e-07, 1.335485280756019820e-06, 8.157142129890775891e-07, 1.314010666904962780e-06, 9.147169065104495040e-07, 7.428386537529484820e-07, 6.937258345877553491e-07, 1.138009774350764640e-06, 1.098568882722339047e-06, 9.109930122847447373e-07, 7.726240160991035982e-07
1.337510356284161751e-06, 1.293458934415433332e-06, 1.265676625397001617e-06, 1.255686499890054964e-06, 1.871061825668663773e-06, 1.234134078518984204e-06, 1.128056812124634632e-06, 1.614242085033099745e-06, 9.102655604812371087e-07, 9.015905471682354483e-07, 9.225225348946415576e-07, 7.299456800035246043e-07, 1.085647967351021327e-06, 9.472016495641181834e-07, 1.111269279981214510e-06, 8.611968614221648779e-07, 1.050981825594620948e-06, 8.898206996143850293e-07, 7.260914577849230421e-07, 6.582726288483163427e-07, 1.061550410137532135e-06, 8.769721272306114270e-07, 8.586470898977284559e-07, 6.830454045486669904e-07
... 39 more rows
